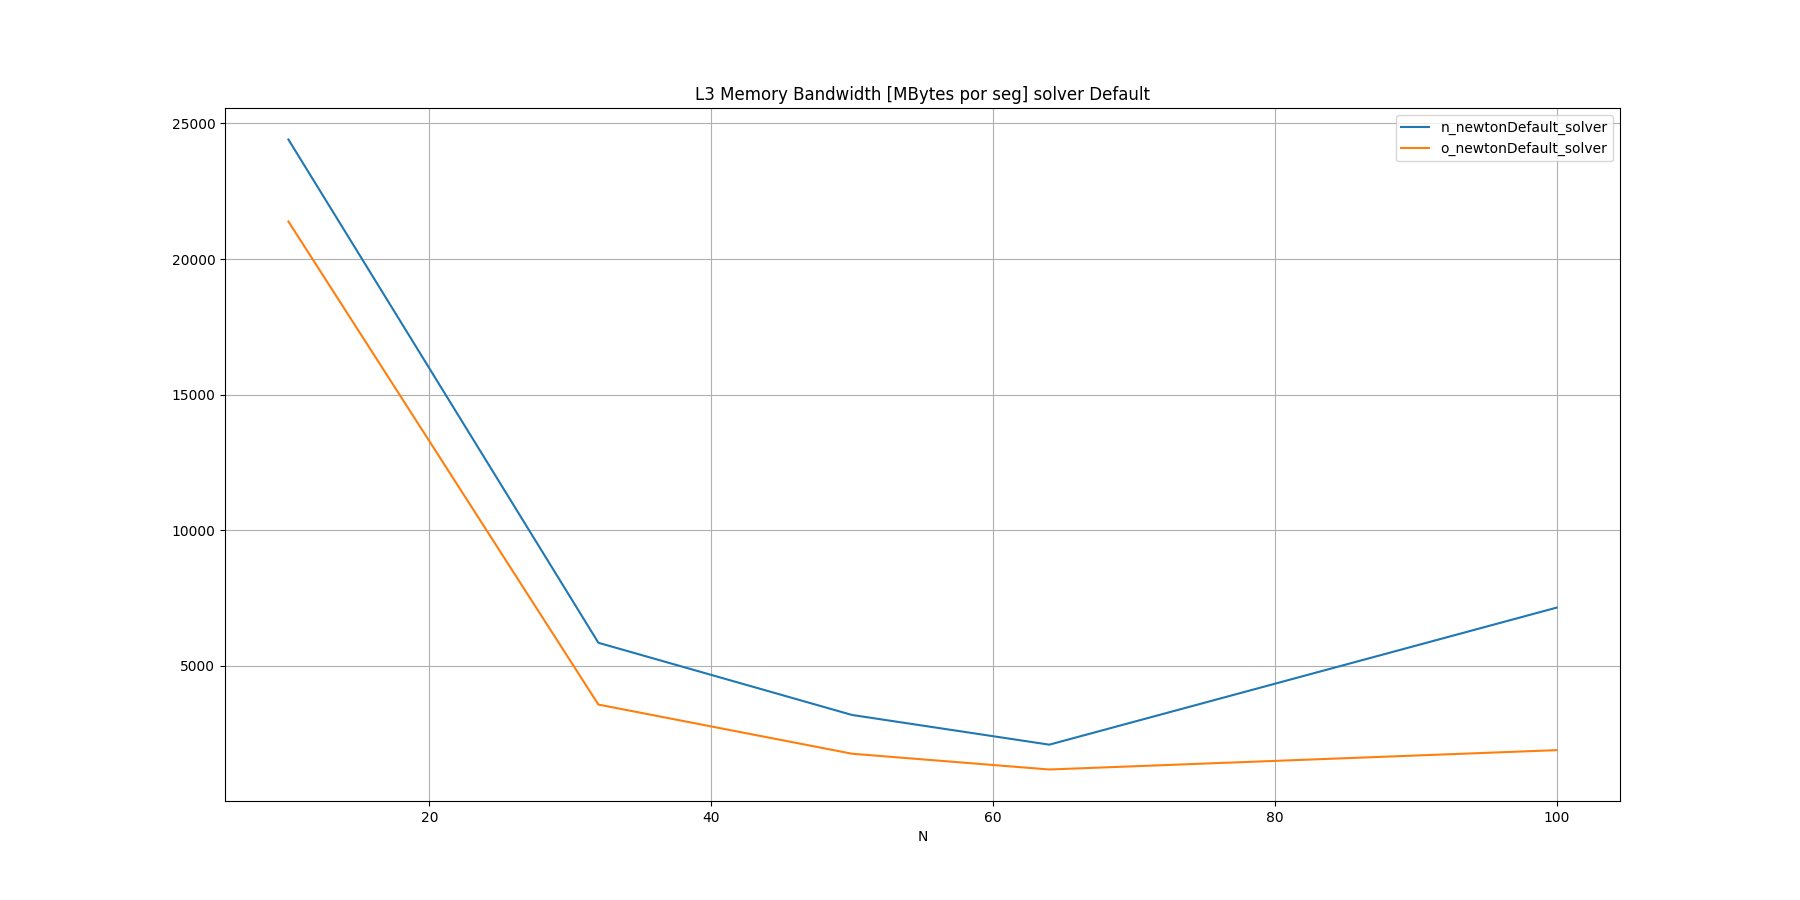

The table this chart was drawn from, first rows:
N, n_newtonDefault_solver, o_newtonDefault_solver
10, 24409, 21386
32, 5851, 3572
50, 3189, 1760
64, 2095, 1179
100, 7147, 1892
